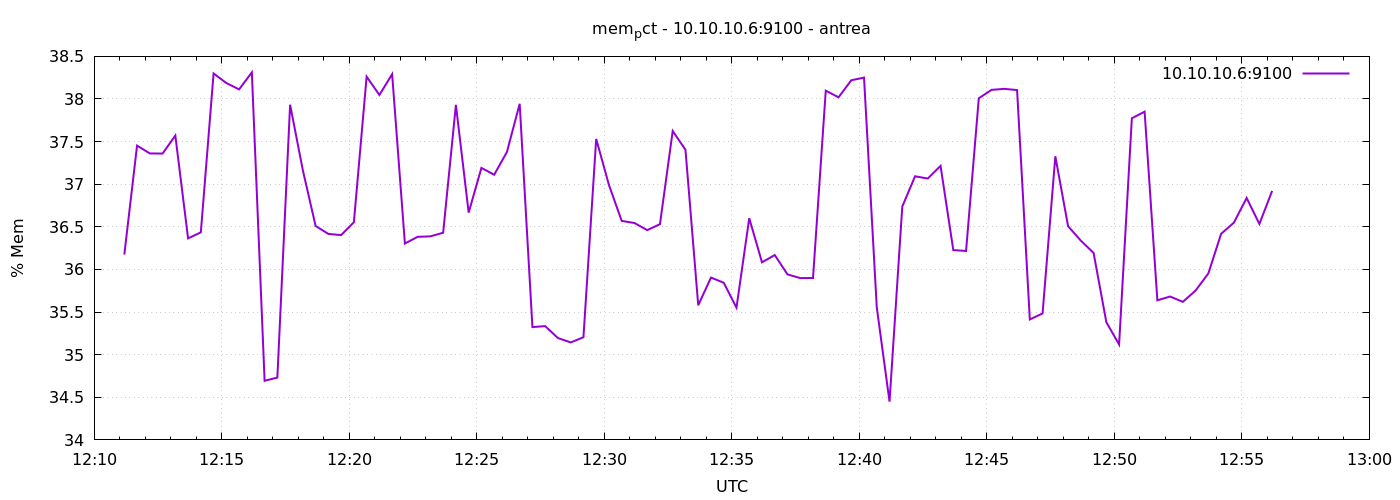

Data behind this chart, as committed beside it:
1777983071	36.174444760323
1777983101	37.45
1777983131	37.36
1777983161	37.36
1777983191	37.57
1777983221	36.37
1777983251	36.44
1777983281	38.3
1777983311	38.19
1777983341	38.11
1777983371	38.31
1777983401	34.69
1777983431	34.73
1777983461	37.93
1777983491	37.16
1777983521	36.51
1777983551	36.42
1777983581	36.4
1777983611	36.55
1777983641	38.26
1777983671	38.05
1777983701	38.29
1777983731	36.3
1777983761	36.38
1777983791	36.39
1777983821	36.43
1777983851	37.93
1777983881	36.67
1777983911	37.19
1777983941	37.11
1777983971	37.38
1777984001	37.94
1777984031	35.32
1777984061	35.34
1777984091	35.19
1777984121	35.14
1777984151	35.2
1777984181	37.53
1777984211	36.99
1777984241	36.57
1777984271	36.55
1777984301	36.46
1777984331	36.53
1777984361	37.62
1777984391	37.4
1777984421	35.58
1777984451	35.9
1777984481	35.84
1777984511	35.55
1777984541	36.6
1777984571	36.08
1777984601	36.17
1777984631	35.94
1777984661	35.9
1777984691	35.9
1777984721	38.1
1777984751	38.02
1777984781	38.22
1777984811	38.25
1777984841	35.55
1777984871	34.45
... 30 more rows
